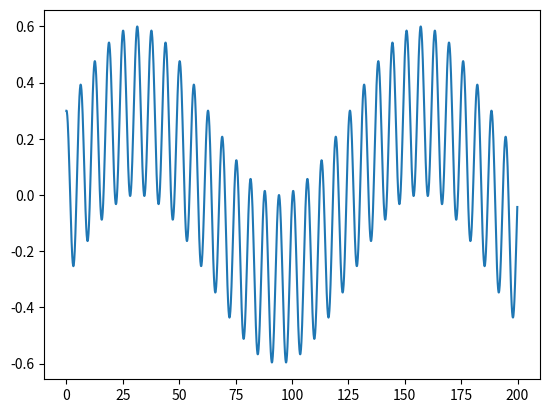

This figure's Python source:
#!/usr/bin/env python
# coding: utf-8

# In[1]:


import math
# Импорт библиотеки math
import numpy
# Импорт библиотеки numpy
import matplotlib.pyplot as mpp
# Импорт библиотеки matplotlib

# Эта программа рисует график функции, заданной выражением ниже

if __name__=='__main__':
    arguments = numpy.r_[0:200:0.1]
    # Возможно, задаёт аргумент
    mpp.plot(
        arguments,
        [0.3*math.cos(a) + 0.3*math.sin(a/20.0) for a in arguments]
    )
    # Считает значения функции
    mpp.show()
    # Выводит график
    


# In[ ]:




